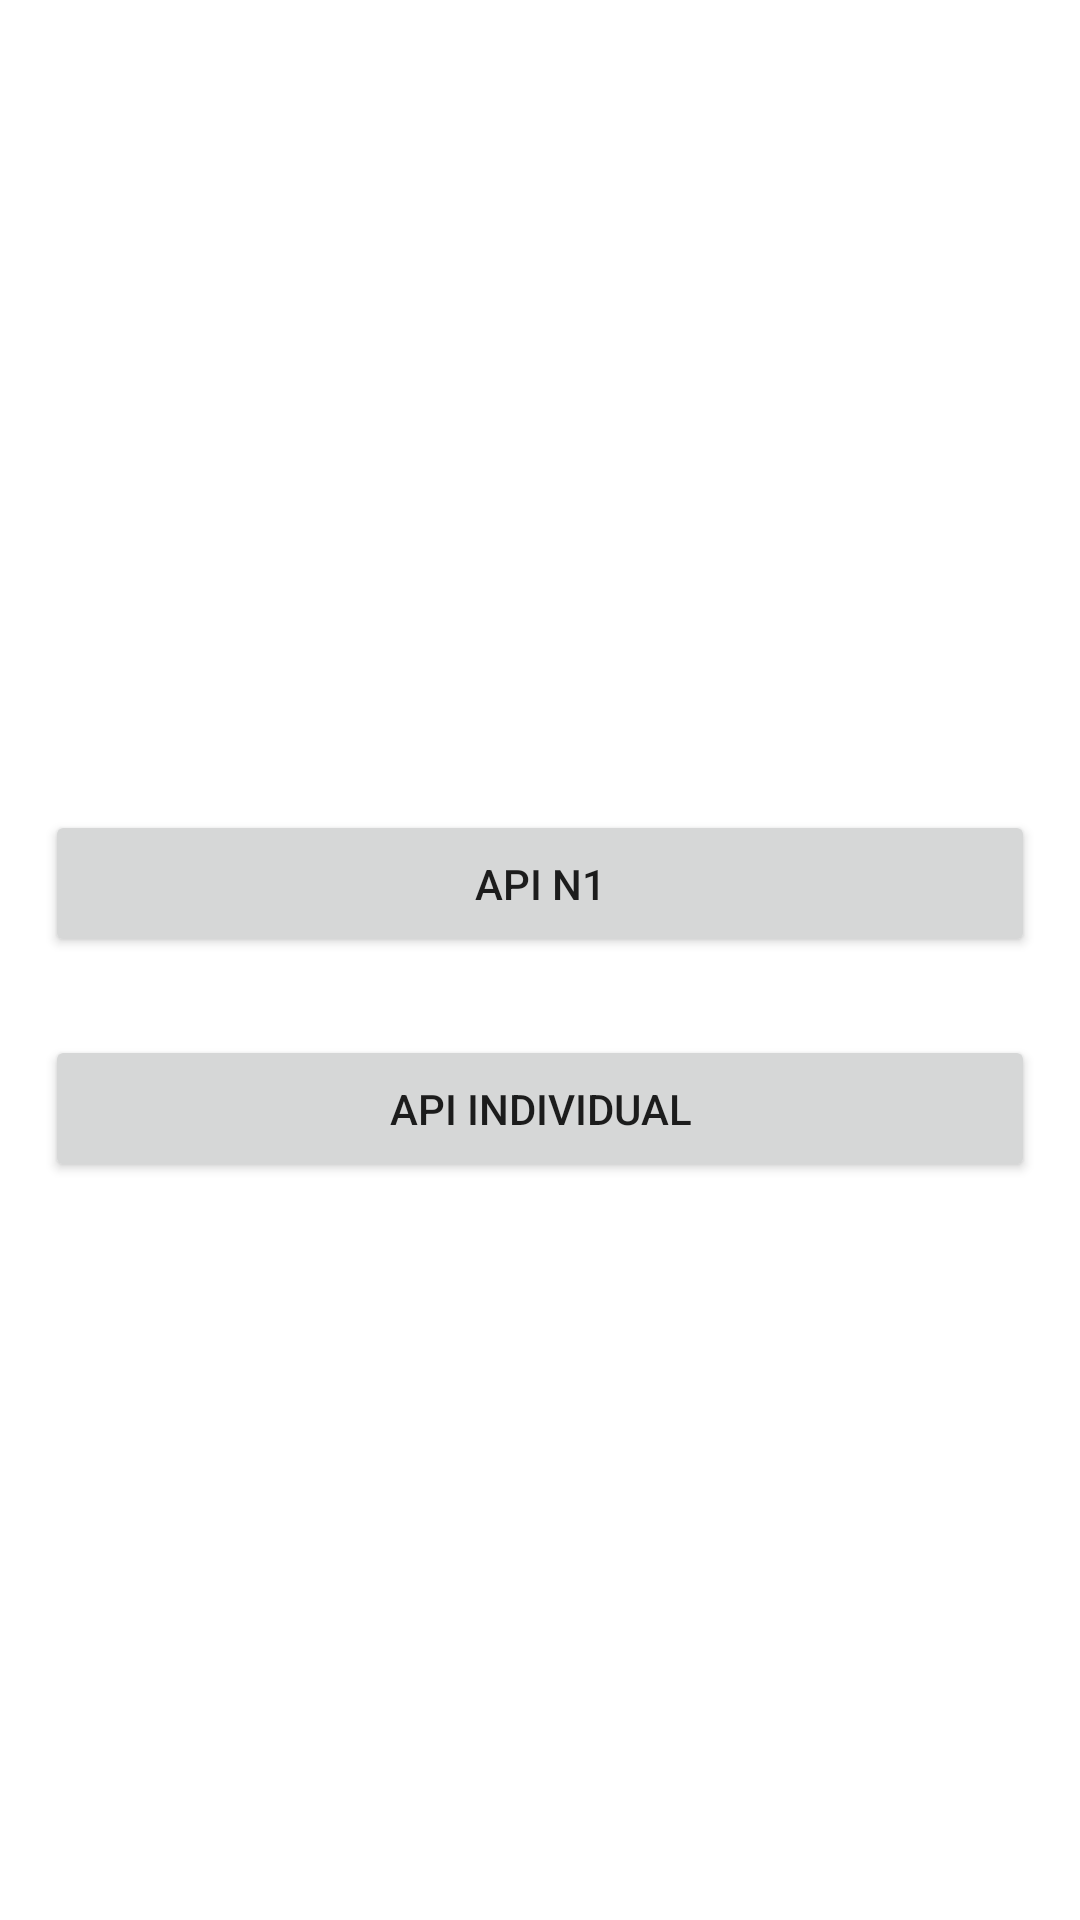

Android layout source for this screen:
<!-- AndroidManifest.xml: application theme Theme.Ejericio22Grupo5 -->
<!-- res/layout/activity_main.xml -->
<?xml version="1.0" encoding="utf-8"?>
<RelativeLayout xmlns:android="http://schemas.android.com/apk/res/android"
    xmlns:app="http://schemas.android.com/apk/res-auto"
    xmlns:tools="http://schemas.android.com/tools"
    android:layout_width="match_parent"
    android:layout_height="match_parent"
    tools:context=".MainActivity">

    <Button
        android:id="@+id/btnApiN1"
        android:layout_width="match_parent"
        android:layout_height="wrap_content"
        android:layout_alignParentEnd="true"
        android:layout_marginStart="15dp"
        android:layout_marginTop="270dp"
        android:layout_marginEnd="15dp"
        android:layout_marginBottom="189dp"
        android:padding="15dp"
        android:text="Api N1"
        app:cornerRadius="10dp" />

    <Button
        android:id="@+id/btnindividual"
        android:layout_width="match_parent"
        android:layout_height="wrap_content"
        android:layout_alignParentEnd="true"
        android:layout_marginStart="15dp"
        android:layout_marginTop="345dp"
        android:layout_marginEnd="15dp"
        android:layout_marginBottom="189dp"
        android:padding="15dp"
        android:text="Api Individual"
        app:cornerRadius="10dp" />
</RelativeLayout>
<!-- resources referenced by this layout -->
<resources>
  <style name="Theme.Ejericio22Grupo5" parent="Theme.MaterialComponents.DayNight.DarkActionBar">
          
          <item name="colorPrimary">@color/purple_500</item>
          <item name="colorPrimaryVariant">@color/purple_700</item>
          <item name="colorOnPrimary">@color/white</item>
          
          <item name="colorSecondary">@color/teal_200</item>
          <item name="colorSecondaryVariant">@color/teal_700</item>
          <item name="colorOnSecondary">@color/black</item>
          
          <item name="android:statusBarColor" tools:targetApi="l">?attr/colorPrimaryVariant</item>
          
      </style>
  <!-- not gathered from this repository: default colours our renderer supplied (Android Studio template values) -->
  <color name="purple_500">#FF6200EE</color>
  <color name="purple_700">#FF3700B3</color>
  <color name="teal_200">#FF03DAC5</color>
  <color name="teal_700">#FF018786</color>
  <color name="black">#FF000000</color>
  <color name="white">#FFFFFFFF</color>
</resources>
